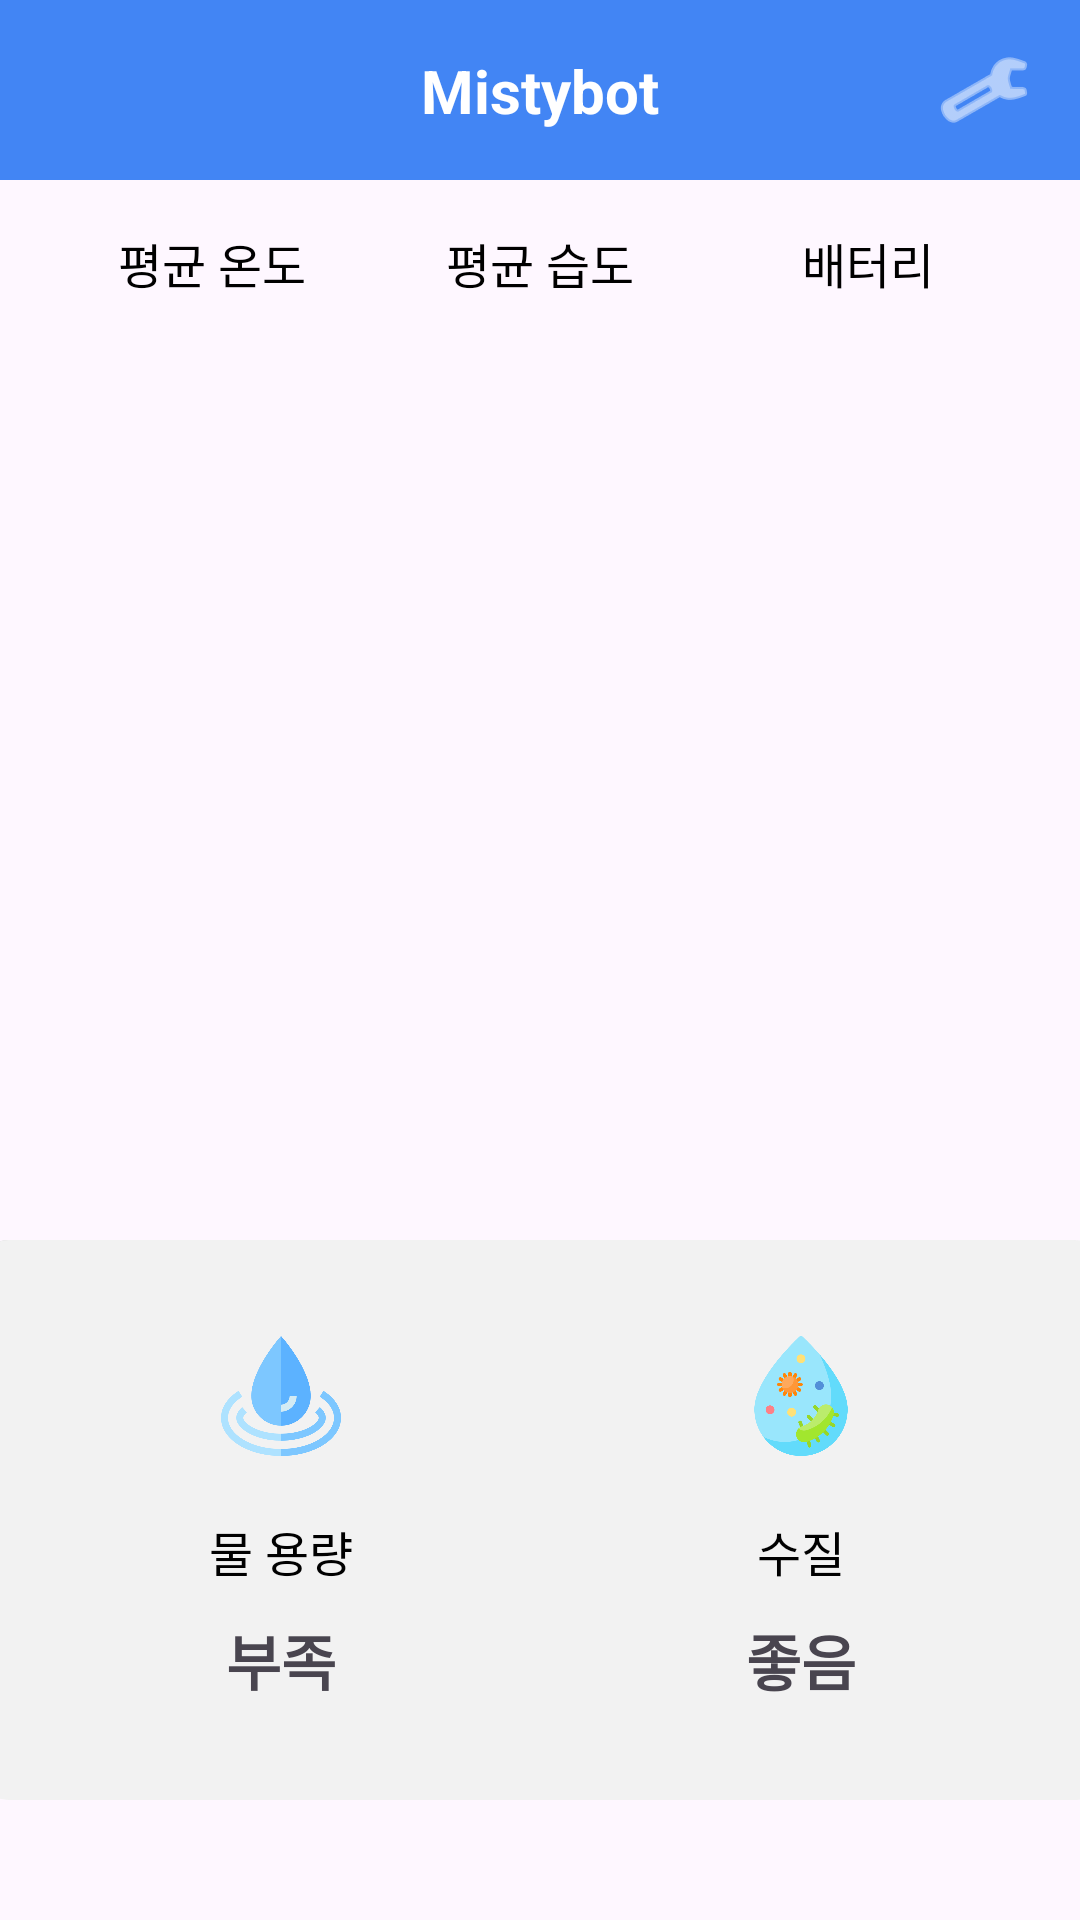

Here is an Android app screen rendered from its layout file. Give the layout XML and the strings, colors and styles it references.
<!-- AndroidManifest.xml: application theme Theme.MistyBot -->
<!-- res/layout/activity_dashboard.xml -->
<?xml version="1.0" encoding="utf-8"?>
<androidx.constraintlayout.widget.ConstraintLayout xmlns:android="http://schemas.android.com/apk/res/android"
    xmlns:app="http://schemas.android.com/apk/res-auto"
    xmlns:tools="http://schemas.android.com/tools"
    android:layout_width="match_parent"
    android:layout_height="match_parent"
    tools:context=".DashboardActivity">

    
    <View
        android:id="@+id/topBackground"
        android:layout_width="0dp"
        android:layout_height="60dp"
        android:background="@color/colorPrimary"
        app:layout_constraintEnd_toEndOf="parent"
        app:layout_constraintStart_toStartOf="parent"
        app:layout_constraintTop_toTopOf="parent" />

    
    <TextView
        android:id="@+id/deviceName"
        android:layout_width="wrap_content"
        android:layout_height="wrap_content"
        android:text="Mistybot"
        android:textColor="@android:color/white"
        android:textSize="20sp"
        android:textStyle="bold"
        app:layout_constraintBottom_toBottomOf="@+id/topBackground"
        app:layout_constraintEnd_toEndOf="parent"
        app:layout_constraintStart_toStartOf="parent"
        app:layout_constraintTop_toTopOf="@+id/topBackground" />

    
    <ImageView
        android:id="@+id/settingsIcon"
        android:layout_width="wrap_content"
        android:layout_height="wrap_content"
        android:layout_marginEnd="16dp"
        android:src="@android:drawable/ic_menu_manage"
        app:layout_constraintBottom_toBottomOf="@+id/topBackground"
        app:layout_constraintEnd_toEndOf="parent"
        app:layout_constraintTop_toTopOf="@+id/topBackground"
        app:tint="@android:color/white" />

    
    <LinearLayout
        android:id="@+id/infoLayout"
        android:layout_width="0dp"
        android:layout_height="wrap_content"
        android:gravity="center"
        android:orientation="horizontal"
        android:padding="16dp"
        app:layout_constraintEnd_toEndOf="parent"
        app:layout_constraintStart_toStartOf="parent"
        app:layout_constraintTop_toBottomOf="@+id/topBackground">

        
        <LinearLayout
            android:layout_width="0dp"
            android:layout_height="wrap_content"
            android:layout_weight="1"
            android:gravity="center"
            android:orientation="vertical">

            <TextView
                android:layout_width="wrap_content"
                android:layout_height="wrap_content"
                android:text="평균 온도"
                android:textColor="@color/black"
                android:textSize="16sp" />

            <TextView
                android:id="@+id/temperatureValue"
                android:layout_width="wrap_content"
                android:layout_height="wrap_content"
                android:paddingTop="10dp"
                android:text=""
                android:textColor="@color/colorPrimary"
                android:textSize="20sp"
                android:textStyle="bold" />

        </LinearLayout>

        
        <LinearLayout
            android:layout_width="0dp"
            android:layout_height="wrap_content"
            android:layout_weight="1"
            android:gravity="center"
            android:orientation="vertical">

            <TextView
                android:layout_width="wrap_content"
                android:layout_height="wrap_content"
                android:text="평균 습도"
                android:textColor="@color/black"
                android:textSize="16sp" />

            <TextView
                android:id="@+id/humidityValue"
                android:layout_width="wrap_content"
                android:layout_height="wrap_content"
                android:paddingTop="10dp"
                android:text=""
                android:textColor="@color/colorPrimary"
                android:textSize="20sp"
                android:textStyle="bold" />

        </LinearLayout>

        
        <LinearLayout
            android:layout_width="0dp"
            android:layout_height="wrap_content"
            android:layout_weight="1"
            android:gravity="center"
            android:orientation="vertical">

            <TextView
                android:layout_width="wrap_content"
                android:layout_height="wrap_content"
                android:text="배터리"
                android:textColor="@color/black"
                android:textSize="16sp" />

            <TextView
                android:id="@+id/batteryValue"
                android:layout_width="wrap_content"
                android:layout_height="wrap_content"
                android:paddingTop="10dp"
                android:text=""
                android:textColor="@color/colorPrimary"
                android:textSize="20sp"
                android:textStyle="bold" />

        </LinearLayout>

    </LinearLayout>

    
    <ImageView
        android:id="@+id/mapImageView"
        android:layout_width="0dp"
        android:layout_height="0dp"
        android:scaleType="fitCenter"
        app:layout_constraintBottom_toTopOf="@id/statusCardLayout"
        app:layout_constraintEnd_toEndOf="parent"
        app:layout_constraintStart_toStartOf="parent"
        app:layout_constraintTop_toBottomOf="@id/infoLayout" />

    
    <LinearLayout
        android:id="@+id/statusCardLayout"
        android:layout_width="379dp"
        android:layout_height="wrap_content"
        android:layout_marginBottom="40dp"
        android:background="@drawable/card_background"
        android:gravity="center"
        android:orientation="horizontal"
        android:padding="16dp"
        app:layout_constraintBottom_toBottomOf="parent"
        app:layout_constraintEnd_toEndOf="parent"
        app:layout_constraintStart_toStartOf="parent">

        
        <LinearLayout
            android:layout_width="0dp"
            android:layout_height="wrap_content"
            android:layout_weight="1"
            android:gravity="center"
            android:orientation="vertical"
            android:padding="16dp">

            <ImageView
                android:layout_width="40dp"
                android:layout_height="40dp"
                android:src="@drawable/waterimg"

                 />

            <TextView
                android:id="@+id/waterLevelTitle"
                android:layout_width="wrap_content"
                android:layout_height="wrap_content"
                android:layout_marginTop="20dp"
                android:text="물 용량"
                android:textColor="@color/black"
                android:textSize="16sp" />

            <TextView
                android:id="@+id/waterLevelStatus"
                android:layout_width="wrap_content"
                android:layout_height="wrap_content"
                android:text="부족"
                android:textColor="@color/waterLevelInsufficient"
                android:layout_marginTop="10dp"
                android:textSize="20sp"
                android:textStyle="bold" />
        </LinearLayout>

        
        <LinearLayout
            android:layout_width="0dp"
            android:layout_height="wrap_content"
            android:layout_weight="1"
            android:gravity="center"
            android:orientation="vertical"
            android:padding="16dp">

            <ImageView
                android:layout_width="40dp"
                android:layout_height="40dp"
                android:src="@drawable/waterwarning"
                />

            <TextView
                android:id="@+id/waterQualityTitle"
                android:layout_width="wrap_content"
                android:layout_height="wrap_content"
                android:layout_marginTop="20dp"
                android:text="수질"
                android:textColor="@color/black"
                android:textSize="16sp" />

            <TextView
                android:id="@+id/waterQualityStatus"
                android:layout_width="wrap_content"
                android:layout_height="wrap_content"
                android:layout_marginTop="10dp"
                android:text="좋음"
                android:textColor="@color/waterQualityGood"
                android:textSize="20sp"
                android:textStyle="bold" />
        </LinearLayout>

    </LinearLayout>

</androidx.constraintlayout.widget.ConstraintLayout>
<!-- resources referenced by this layout -->
<resources>
  <color name="black">#FF000000</color>
  <color name="colorPrimary">#4285F4</color>
  <!-- drawable card_background (drawable) -->
  <?xml version="1.0" encoding="utf-8"?>
  <layer-list xmlns:android="http://schemas.android.com/apk/res/android">
      
      <item android:right="2dp" android:bottom="2dp">
          <shape android:shape="rectangle">
              <solid android:color="#D3D3D3" /> 
              <corners android:radius="12dp" /> 
          </shape>
      </item>
  
      
      <item>
          <shape android:shape="rectangle">
              <solid android:color="#F2F2F2" /> 
              <corners android:radius="12dp" /> 
          </shape>
      </item>
  </layer-list>
  <!-- drawable waterimg: png bitmap (drawable, 25469 bytes) -->
  <!-- drawable waterwarning: png bitmap (drawable, 27209 bytes) -->
  <style name="Theme.MistyBot" parent="Base.Theme.MistyBot" />
  <style name="Base.Theme.MistyBot" parent="Theme.Material3.DayNight.NoActionBar">
          
          
      </style>
</resources>
